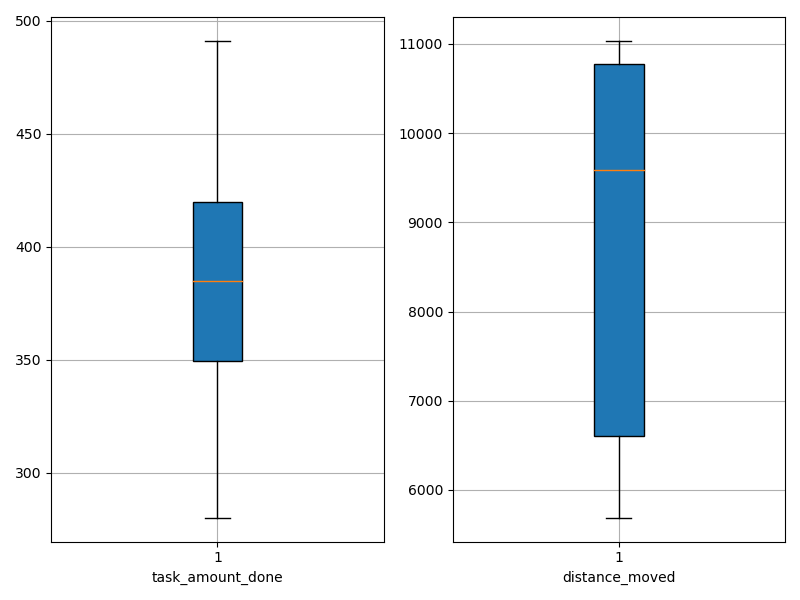

Source data for this figure (header and first rows):
agent_id, task_amount_done, distance_moved
0, 418.0, 5778
1, 419.0, 8374
2, 352.0, 10754
3, 351.0, 10782
4, 349.0, 10396
5, 491.0, 8779
6, 420.0, 6014
7, 420.0, 5689
8, 280.0, 11031
9, 280.0, 11012
